4-way image classification set "new622" from GitHub (ztlmememe/Phase-Detection-Methods-for-Alzheimer-s-disease-); label vocabulary: mild demented, moderate demented, non demented, very mild demented.

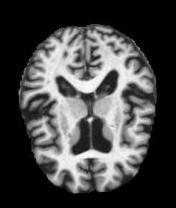
Label: mild demented

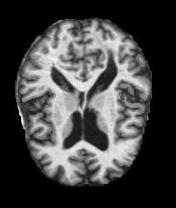
Label: non demented

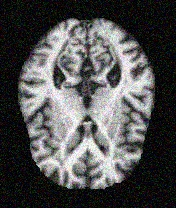
Label: very mild demented

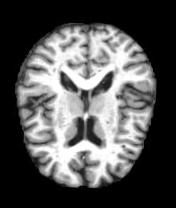
Label: non demented

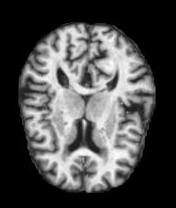
Label: very mild demented

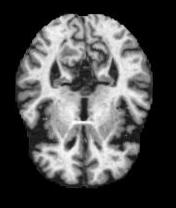
Label: mild demented
